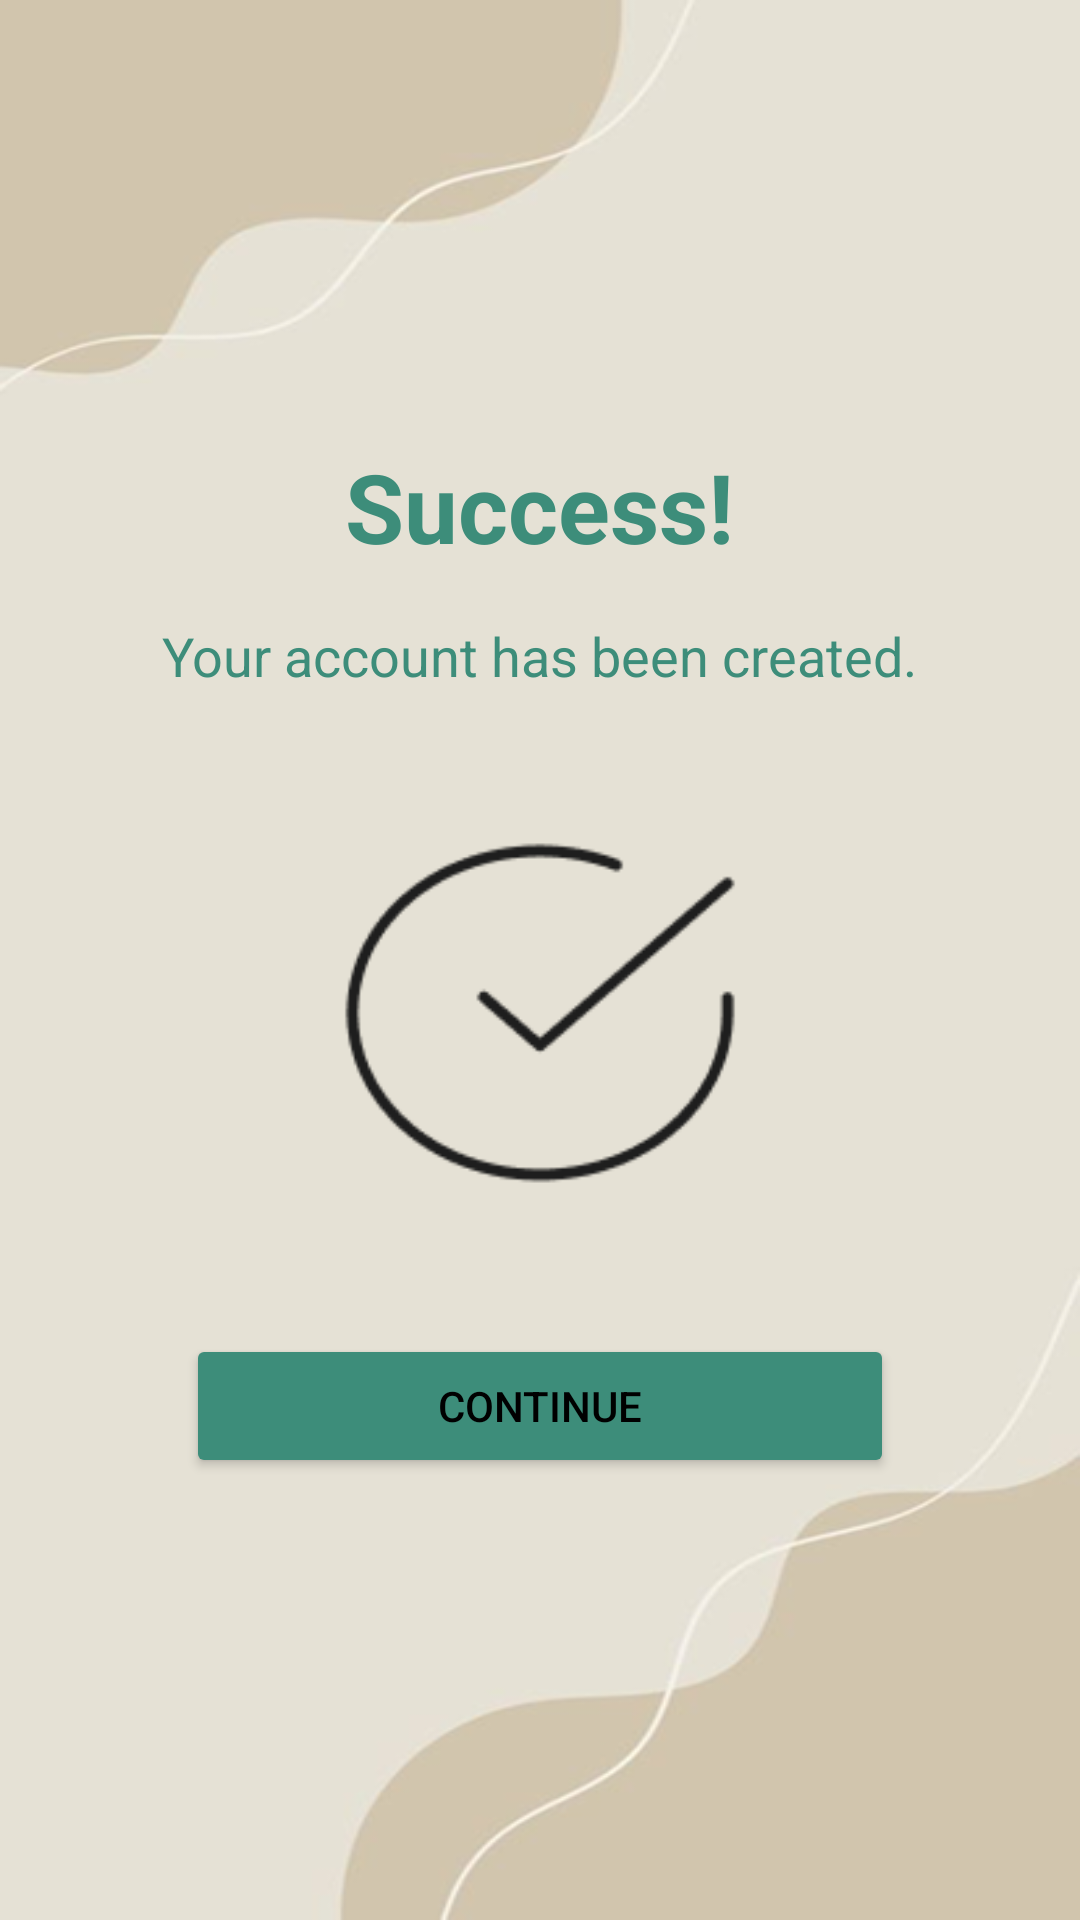

Android layout source for this screen:
<!-- AndroidManifest.xml: application theme Theme.Login_prog3c -->
<!-- res/layout/activity_register_valid.xml -->
<?xml version="1.0" encoding="utf-8"?>
<LinearLayout
    xmlns:android="http://schemas.android.com/apk/res/android"
    android:layout_width="match_parent"
    android:layout_height="match_parent"
    android:orientation="vertical"
    android:gravity="center"
    android:background="@drawable/welcome_background"
    android:padding="24dp">

<TextView
android:id="@+id/successHeading"
android:layout_width="wrap_content"
android:layout_height="wrap_content"
android:text="Success!"
    android:textColor="@color/buttonGreen"
android:textSize="32sp"
android:textStyle="bold"
android:layout_marginBottom="16dp"/>

<TextView
android:id="@+id/successMessage"
android:layout_width="wrap_content"
android:layout_height="wrap_content"
android:text="Your account has been created."
android:textSize="18sp"
    android:textColor="@color/buttonGreen"
android:layout_marginBottom="32dp"/>

<ImageView
android:id="@+id/successImage"
android:layout_width="150dp"
android:layout_height="150dp"
android:src="@drawable/checkcircle"
    android:contentDescription="Success Icon"
    android:layout_marginBottom="32dp" />

<Button
android:id="@+id/continueButton"
android:layout_width="236dp"
android:layout_height="wrap_content"
android:text="Continue"
android:backgroundTint="@color/buttonGreen"
android:textColor="#000000" />
    </LinearLayout>
<!-- resources referenced by this layout -->
<resources>
  <color name="buttonGreen">#3D8D7A</color>
  <!-- drawable checkcircle: png bitmap (drawable, 3576 bytes) -->
  <!-- drawable welcome_background: png bitmap (drawable, 35750 bytes) -->
  <style name="Theme.Login_prog3c" parent="Base.Theme.Login_prog3c" />
  <style name="Base.Theme.Login_prog3c" parent="Theme.Material3.DayNight.NoActionBar">
          
          
      </style>
</resources>
